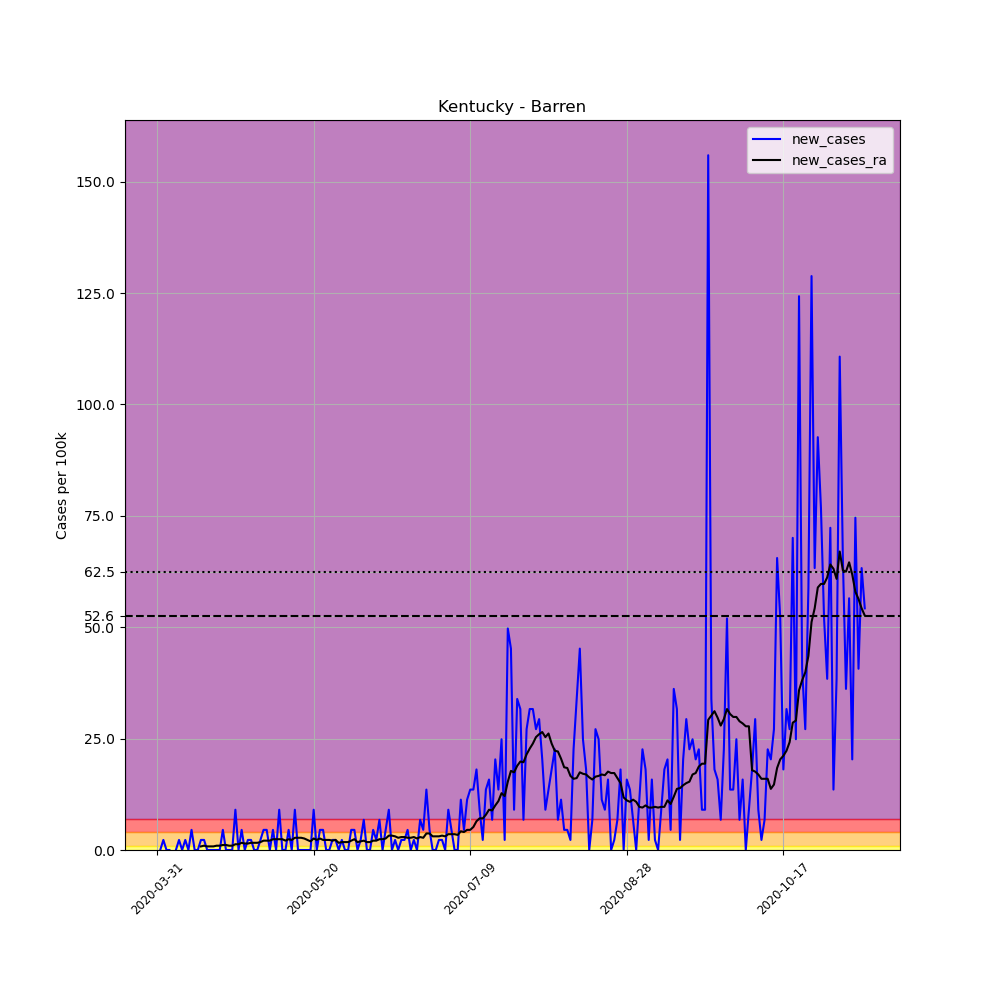

Values plotted in this chart, from the file beside it:
, date, county, state, fips, cases, deaths, COUNTY, STNAME, CTYNAME, POPESTIMATE2019, per_100k, new_cases, new_cases_ra
491264, 2020-03-31, Barren, Kentucky, 21009, 1, 0, 9, Kentucky, Barren, 44249, 2.26, , 
491265, 2020-04-01, Barren, Kentucky, 21009, 1, 0, 9, Kentucky, Barren, 44249, 2.26, 0.0, 
491266, 2020-04-02, Barren, Kentucky, 21009, 2, 0, 9, Kentucky, Barren, 44249, 4.52, 2.26, 
491267, 2020-04-03, Barren, Kentucky, 21009, 2, 0, 9, Kentucky, Barren, 44249, 4.52, 0.0, 
491268, 2020-04-04, Barren, Kentucky, 21009, 2, 0, 9, Kentucky, Barren, 44249, 4.52, 0.0, 
491269, 2020-04-05, Barren, Kentucky, 21009, 1, 0, 9, Kentucky, Barren, 44249, 2.26, -2.26, 
491270, 2020-04-06, Barren, Kentucky, 21009, 1, 0, 9, Kentucky, Barren, 44249, 2.26, 0.0, 
491271, 2020-04-07, Barren, Kentucky, 21009, 2, 0, 9, Kentucky, Barren, 44249, 4.52, 2.26, 
491272, 2020-04-08, Barren, Kentucky, 21009, 2, 0, 9, Kentucky, Barren, 44249, 4.52, 0.0, 
491273, 2020-04-09, Barren, Kentucky, 21009, 3, 0, 9, Kentucky, Barren, 44249, 6.78, 2.26, 
491274, 2020-04-10, Barren, Kentucky, 21009, 3, 0, 9, Kentucky, Barren, 44249, 6.78, 0.0, 
491275, 2020-04-11, Barren, Kentucky, 21009, 5, 0, 9, Kentucky, Barren, 44249, 11.3, 4.52, 
491276, 2020-04-12, Barren, Kentucky, 21009, 5, 0, 9, Kentucky, Barren, 44249, 11.3, 0.0, 
491277, 2020-04-13, Barren, Kentucky, 21009, 5, 0, 9, Kentucky, Barren, 44249, 11.3, 0.0, 
491278, 2020-04-14, Barren, Kentucky, 21009, 6, 0, 9, Kentucky, Barren, 44249, 13.56, 2.26, 0.8071
491279, 2020-04-15, Barren, Kentucky, 21009, 7, 0, 9, Kentucky, Barren, 44249, 15.82, 2.26, 0.9685
491280, 2020-04-16, Barren, Kentucky, 21009, 7, 0, 9, Kentucky, Barren, 44249, 15.82, 0.0, 0.8071
491281, 2020-04-17, Barren, Kentucky, 21009, 7, 0, 9, Kentucky, Barren, 44249, 15.82, 0.0, 0.8071
491282, 2020-04-18, Barren, Kentucky, 21009, 7, 0, 9, Kentucky, Barren, 44249, 15.82, 0.0, 0.8071
491283, 2020-04-19, Barren, Kentucky, 21009, 7, 0, 9, Kentucky, Barren, 44249, 15.82, 0.0, 0.9685
491284, 2020-04-20, Barren, Kentucky, 21009, 7, 0, 9, Kentucky, Barren, 44249, 15.82, 0.0, 0.9685
491285, 2020-04-21, Barren, Kentucky, 21009, 9, 0, 9, Kentucky, Barren, 44249, 20.34, 4.52, 1.13
491286, 2020-04-22, Barren, Kentucky, 21009, 9, 0, 9, Kentucky, Barren, 44249, 20.34, 0.0, 1.13
491287, 2020-04-23, Barren, Kentucky, 21009, 9, 0, 9, Kentucky, Barren, 44249, 20.34, 0.0, 0.9685
491288, 2020-04-24, Barren, Kentucky, 21009, 9, 0, 9, Kentucky, Barren, 44249, 20.34, 0.0, 0.9685
491289, 2020-04-25, Barren, Kentucky, 21009, 13, 0, 9, Kentucky, Barren, 44249, 29.38, 9.04, 1.291
491290, 2020-04-26, Barren, Kentucky, 21009, 13, 0, 9, Kentucky, Barren, 44249, 29.38, 0.0, 1.291
491291, 2020-04-27, Barren, Kentucky, 21009, 15, 0, 9, Kentucky, Barren, 44249, 33.9, 4.52, 1.614
491292, 2020-04-28, Barren, Kentucky, 21009, 15, 0, 9, Kentucky, Barren, 44249, 33.9, 0.0, 1.453
491293, 2020-04-29, Barren, Kentucky, 21009, 16, 0, 9, Kentucky, Barren, 44249, 36.16, 2.26, 1.453
491294, 2020-04-30, Barren, Kentucky, 21009, 17, 0, 9, Kentucky, Barren, 44249, 38.42, 2.26, 1.614
491295, 2020-05-01, Barren, Kentucky, 21009, 17, 0, 9, Kentucky, Barren, 44249, 38.42, 0.0, 1.614
491296, 2020-05-02, Barren, Kentucky, 21009, 17, 0, 9, Kentucky, Barren, 44249, 38.42, 0.0, 1.614
491297, 2020-05-03, Barren, Kentucky, 21009, 18, 0, 9, Kentucky, Barren, 44249, 40.68, 2.26, 1.776
491298, 2020-05-04, Barren, Kentucky, 21009, 20, 0, 9, Kentucky, Barren, 44249, 45.2, 4.52, 2.099
491299, 2020-05-05, Barren, Kentucky, 21009, 22, 0, 9, Kentucky, Barren, 44249, 49.72, 4.52, 2.099
491300, 2020-05-06, Barren, Kentucky, 21009, 22, 0, 9, Kentucky, Barren, 44249, 49.72, 0.0, 2.099
491301, 2020-05-07, Barren, Kentucky, 21009, 24, 0, 9, Kentucky, Barren, 44249, 54.24, 4.52, 2.421
491302, 2020-05-08, Barren, Kentucky, 21009, 24, 0, 9, Kentucky, Barren, 44249, 54.24, 0.0, 2.421
491303, 2020-05-09, Barren, Kentucky, 21009, 28, 0, 9, Kentucky, Barren, 44249, 63.28, 9.04, 2.421
491304, 2020-05-10, Barren, Kentucky, 21009, 28, 0, 9, Kentucky, Barren, 44249, 63.28, 0.0, 2.421
491305, 2020-05-11, Barren, Kentucky, 21009, 28, 0, 9, Kentucky, Barren, 44249, 63.28, 0.0, 2.099
491306, 2020-05-12, Barren, Kentucky, 21009, 30, 0, 9, Kentucky, Barren, 44249, 67.8, 4.52, 2.421
491307, 2020-05-13, Barren, Kentucky, 21009, 30, 0, 9, Kentucky, Barren, 44249, 67.8, 0.0, 2.26
491308, 2020-05-14, Barren, Kentucky, 21009, 34, 0, 9, Kentucky, Barren, 44249, 76.84, 9.04, 2.744
491309, 2020-05-15, Barren, Kentucky, 21009, 34, 0, 9, Kentucky, Barren, 44249, 76.84, 0.0, 2.744
491310, 2020-05-16, Barren, Kentucky, 21009, 34, 0, 9, Kentucky, Barren, 44249, 76.84, 0.0, 2.744
491311, 2020-05-17, Barren, Kentucky, 21009, 34, 0, 9, Kentucky, Barren, 44249, 76.84, 0.0, 2.583
491312, 2020-05-18, Barren, Kentucky, 21009, 34, 0, 9, Kentucky, Barren, 44249, 76.84, 0.0, 2.26
491313, 2020-05-19, Barren, Kentucky, 21009, 34, 0, 9, Kentucky, Barren, 44249, 76.84, 0.0, 1.937
491314, 2020-05-20, Barren, Kentucky, 21009, 38, 0, 9, Kentucky, Barren, 44249, 85.88, 9.04, 2.583
491315, 2020-05-21, Barren, Kentucky, 21009, 38, 0, 9, Kentucky, Barren, 44249, 85.88, 0.0, 2.26
491316, 2020-05-22, Barren, Kentucky, 21009, 40, 1, 9, Kentucky, Barren, 44249, 90.4, 4.52, 2.583
491317, 2020-05-23, Barren, Kentucky, 21009, 42, 1, 9, Kentucky, Barren, 44249, 94.92, 4.52, 2.26
491318, 2020-05-24, Barren, Kentucky, 21009, 42, 1, 9, Kentucky, Barren, 44249, 94.92, 0.0, 2.26
491319, 2020-05-25, Barren, Kentucky, 21009, 42, 1, 9, Kentucky, Barren, 44249, 94.92, 0.0, 2.26
491320, 2020-05-26, Barren, Kentucky, 21009, 43, 1, 9, Kentucky, Barren, 44249, 97.18, 2.26, 2.099
491321, 2020-05-27, Barren, Kentucky, 21009, 44, 1, 9, Kentucky, Barren, 44249, 99.44, 2.26, 2.26
491322, 2020-05-28, Barren, Kentucky, 21009, 44, 1, 9, Kentucky, Barren, 44249, 99.44, 0.0, 1.614
491323, 2020-05-29, Barren, Kentucky, 21009, 45, 1, 9, Kentucky, Barren, 44249, 101.7, 2.26, 1.776
... 167 more rows
